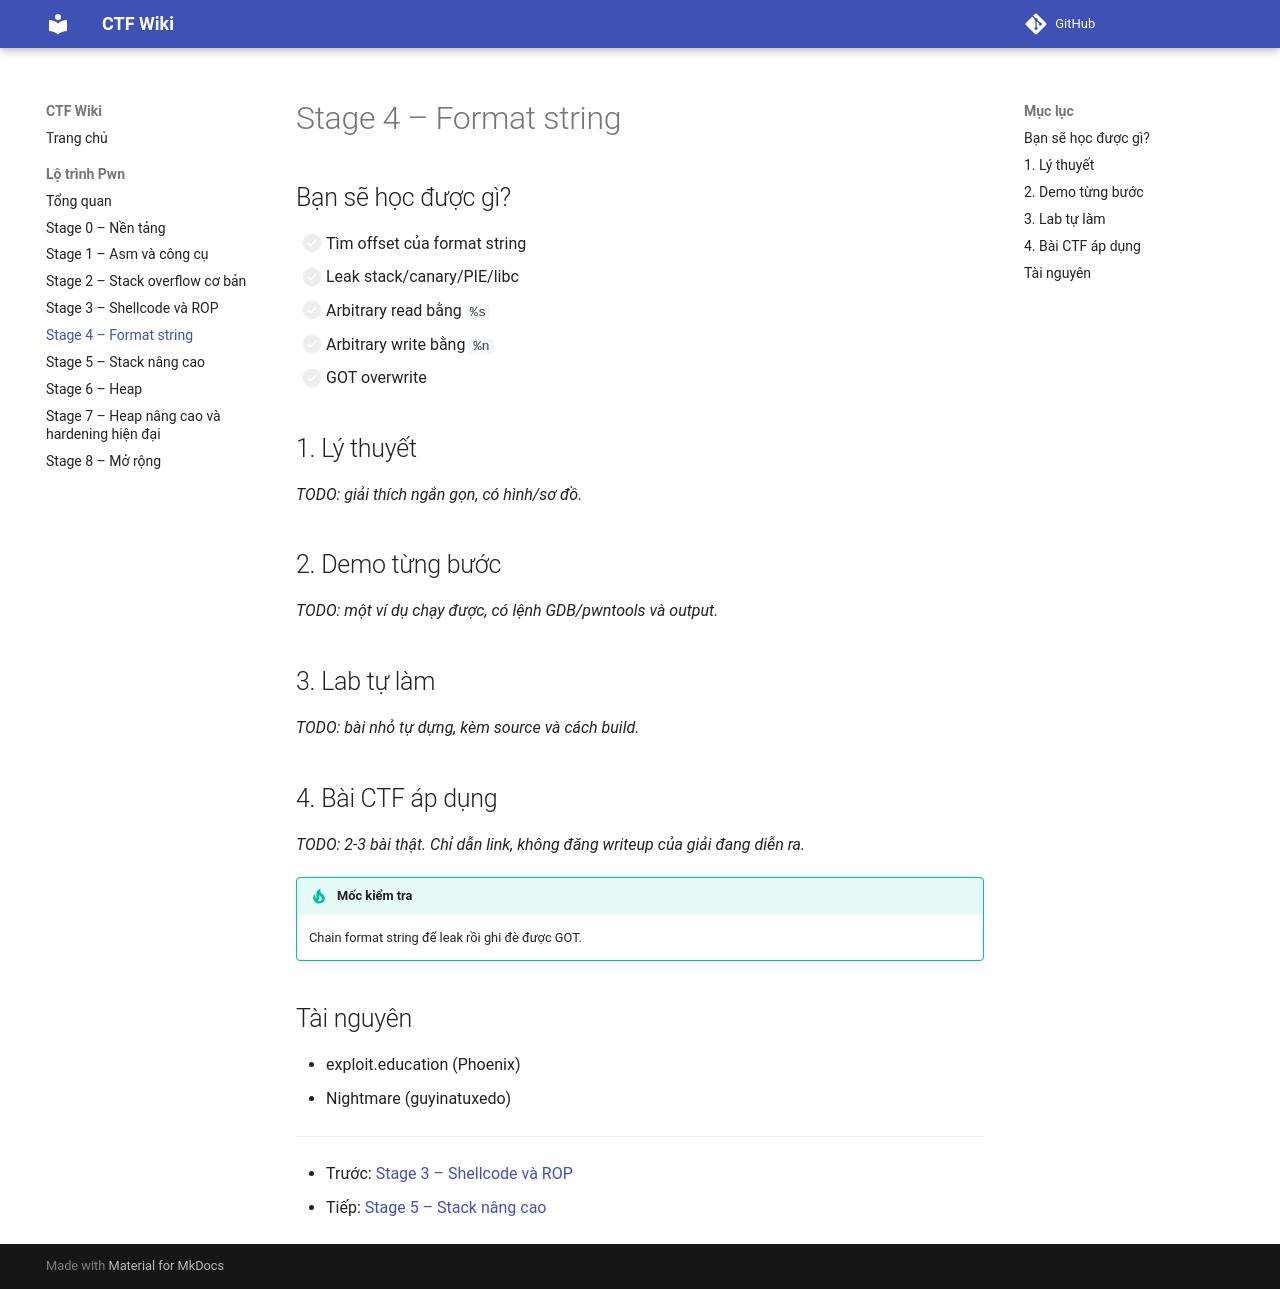

repository: khoahaaoj/ctf-wiki · page: pwn/stage-4-format-string/index.html · generator: mkdocs

# Stage 4 – Format string

## Bạn sẽ học được gì?

- [ ] Tìm offset của format string
- [ ] Leak stack/canary/PIE/libc
- [ ] Arbitrary read bằng `%s`
- [ ] Arbitrary write bằng `%n`
- [ ] GOT overwrite

## 1. Lý thuyết

_TODO: giải thích ngắn gọn, có hình/sơ đồ._

## 2. Demo từng bước

_TODO: một ví dụ chạy được, có lệnh GDB/pwntools và output._

## 3. Lab tự làm

_TODO: bài nhỏ tự dựng, kèm source và cách build._

## 4. Bài CTF áp dụng

_TODO: 2-3 bài thật. Chỉ dẫn link, không đăng writeup của giải đang diễn ra._

!!! tip "Mốc kiểm tra"
    Chain format string để leak rồi ghi đè được GOT.

## Tài nguyên

- exploit.education (Phoenix)
- Nightmare (guyinatuxedo)

---

- Trước: [Stage 3 – Shellcode và ROP](stage-3-shellcode-rop.md)
- Tiếp: [Stage 5 – Stack nâng cao](stage-5-stack-nang-cao.md)
